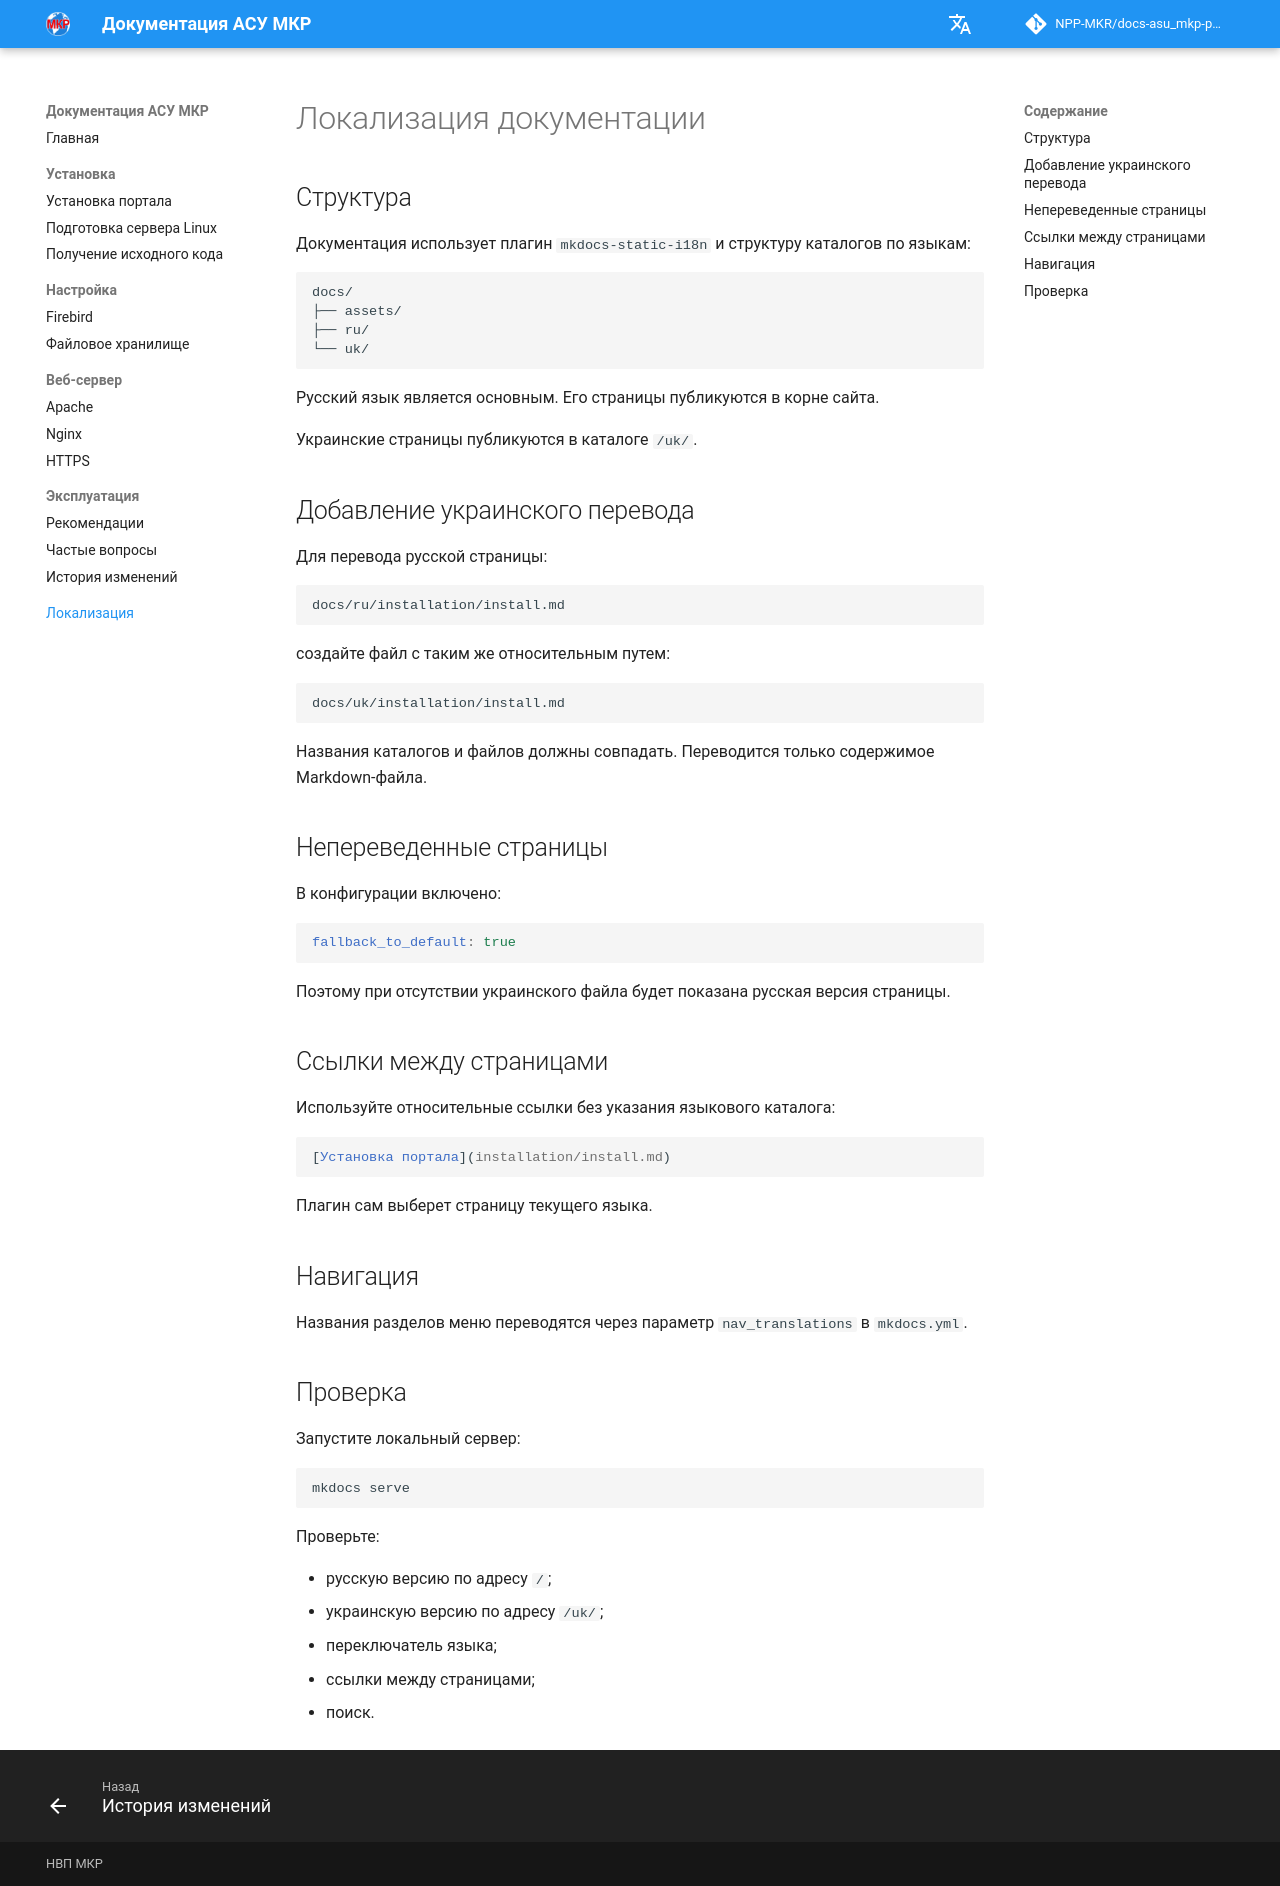

repository: NPP-MKR/docs-asu_mkp-portal · page: ru/localization/index.html · generator: mkdocs

# Локализация документации

## Структура

Документация использует плагин `mkdocs-static-i18n` и структуру каталогов по языкам:

```text
docs/
├── assets/
├── ru/
└── uk/
```

Русский язык является основным. Его страницы публикуются в корне сайта.

Украинские страницы публикуются в каталоге `/uk/`.

## Добавление украинского перевода

Для перевода русской страницы:

```text
docs/ru/installation/install.md
```

создайте файл с таким же относительным путем:

```text
docs/uk/installation/install.md
```

Названия каталогов и файлов должны совпадать. Переводится только содержимое Markdown-файла.

## Непереведенные страницы

В конфигурации включено:

```yaml
fallback_to_default: true
```

Поэтому при отсутствии украинского файла будет показана русская версия страницы.

## Ссылки между страницами

Используйте относительные ссылки без указания языкового каталога:

```markdown
[Установка портала](installation/install.md)
```

Плагин сам выберет страницу текущего языка.

## Навигация

Названия разделов меню переводятся через параметр `nav_translations` в `mkdocs.yml`.

## Проверка

Запустите локальный сервер:

```bash
mkdocs serve
```

Проверьте:

- русскую версию по адресу `/`;
- украинскую версию по адресу `/uk/`;
- переключатель языка;
- ссылки между страницами;
- поиск.
